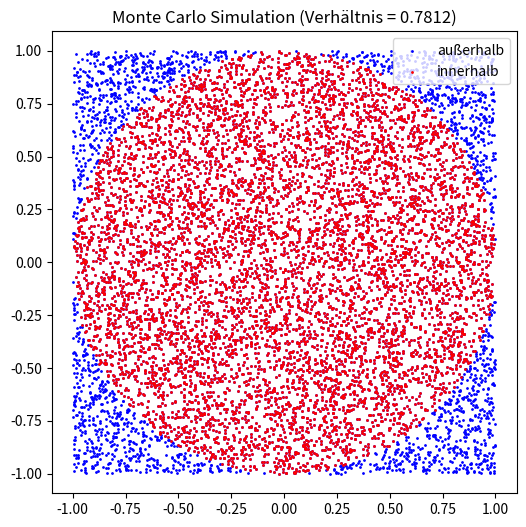

The matplotlib source for this figure:
import random
import matplotlib.pyplot as plt
import math

def generate_random_point_in_square(length):
    """
    Generate a random point in a square of a given side length centered around the origin with the sides aligned with x- and y-axis.
    """
    return tuple([length*random.uniform(-0.5, 0.5), length*random.uniform(-0.5, 0.5)])

def distance(p1, p2):
    """
    Measures the Euclidean distance between the points p1 and p2 in 2D.
    """
    # TODO: wurzel((x2-x1)^2 + (y2-y1)^2)
    return math.sqrt((p1[0] - p2[0])**2 + (p1[1] - p2[1])**2)

def point_in_circle(p, center=(0,0), radius=1.0):
    """
    Checks if the provided point p lies in a circle of a given radius around the provided center.
    """
    # TODO: Abstand zum Mittelpunkt kleiner/gleich dem Radius
    return distance(p, center) <= radius


# TODO: generate a list of 10000 random points in a square of side length 2.0 using generate_random_point_in_square and list comprehension
# Liste erzeugen mit _ als Laufvariable, kein Index nötig
full_list_of_points = [generate_random_point_in_square(2.0) for _ in range(10000)]

# TODO: generate a list of those points in full_list_of_points that are within a radius of 1.0 of the origin (again using list comprehension)
# Liste filtern basierend auf der Bedingung point_in_circle
filtered_list_of_points = [p for p in full_list_of_points if point_in_circle(p, center=(0,0), radius=1.0)]

# TODO: print the ratio of the number of points in filtered_list_of_points to the total number of generated points
ratio = len(filtered_list_of_points) / len(full_list_of_points)
print(f"Verhältnis (Punkte im Kreis / alle Punkte): {ratio}")
print(f"Annäherung an Pi (Verhältnis * 4): {ratio * 4}") 
# Verhältnis Punkte im Kreis (in gefilterter Liste) / alle Punkte = Fläche Kreis / Fläche Quadrat = (pi*r^2) / (2r)^2 = pi/4
# Somit konvergiert es für n gegen Unendlich gegen pi/4.

# TODO: Generate separate lists of the x- and y-values of full_list_of_points and filtered_list_of_points
# x-Werte sind am Index 0, y-Werte am Index 1 jedes Tupels
x_values_full = [p[0] for p in full_list_of_points]
y_values_full = [p[1] for p in full_list_of_points]

x_values_filtered = [p[0] for p in filtered_list_of_points]
y_values_filtered = [p[1] for p in filtered_list_of_points]

# Plotten
plt.figure(figsize=(6, 6)) # Quadratische Darstellung für korrekte Proportionen
plt.scatter(x_values_full, y_values_full, s=1, label='außerhalb', color='blue')
plt.scatter(x_values_filtered, y_values_filtered, s=1, label='innerhalb', color='red')
plt.legend(loc='upper right')
plt.title(f'Monte Carlo Simulation (Verhältnis = {ratio})')
plt.axis('equal') # damit der Kreis nicht verzerrt aussieht
plt.show()